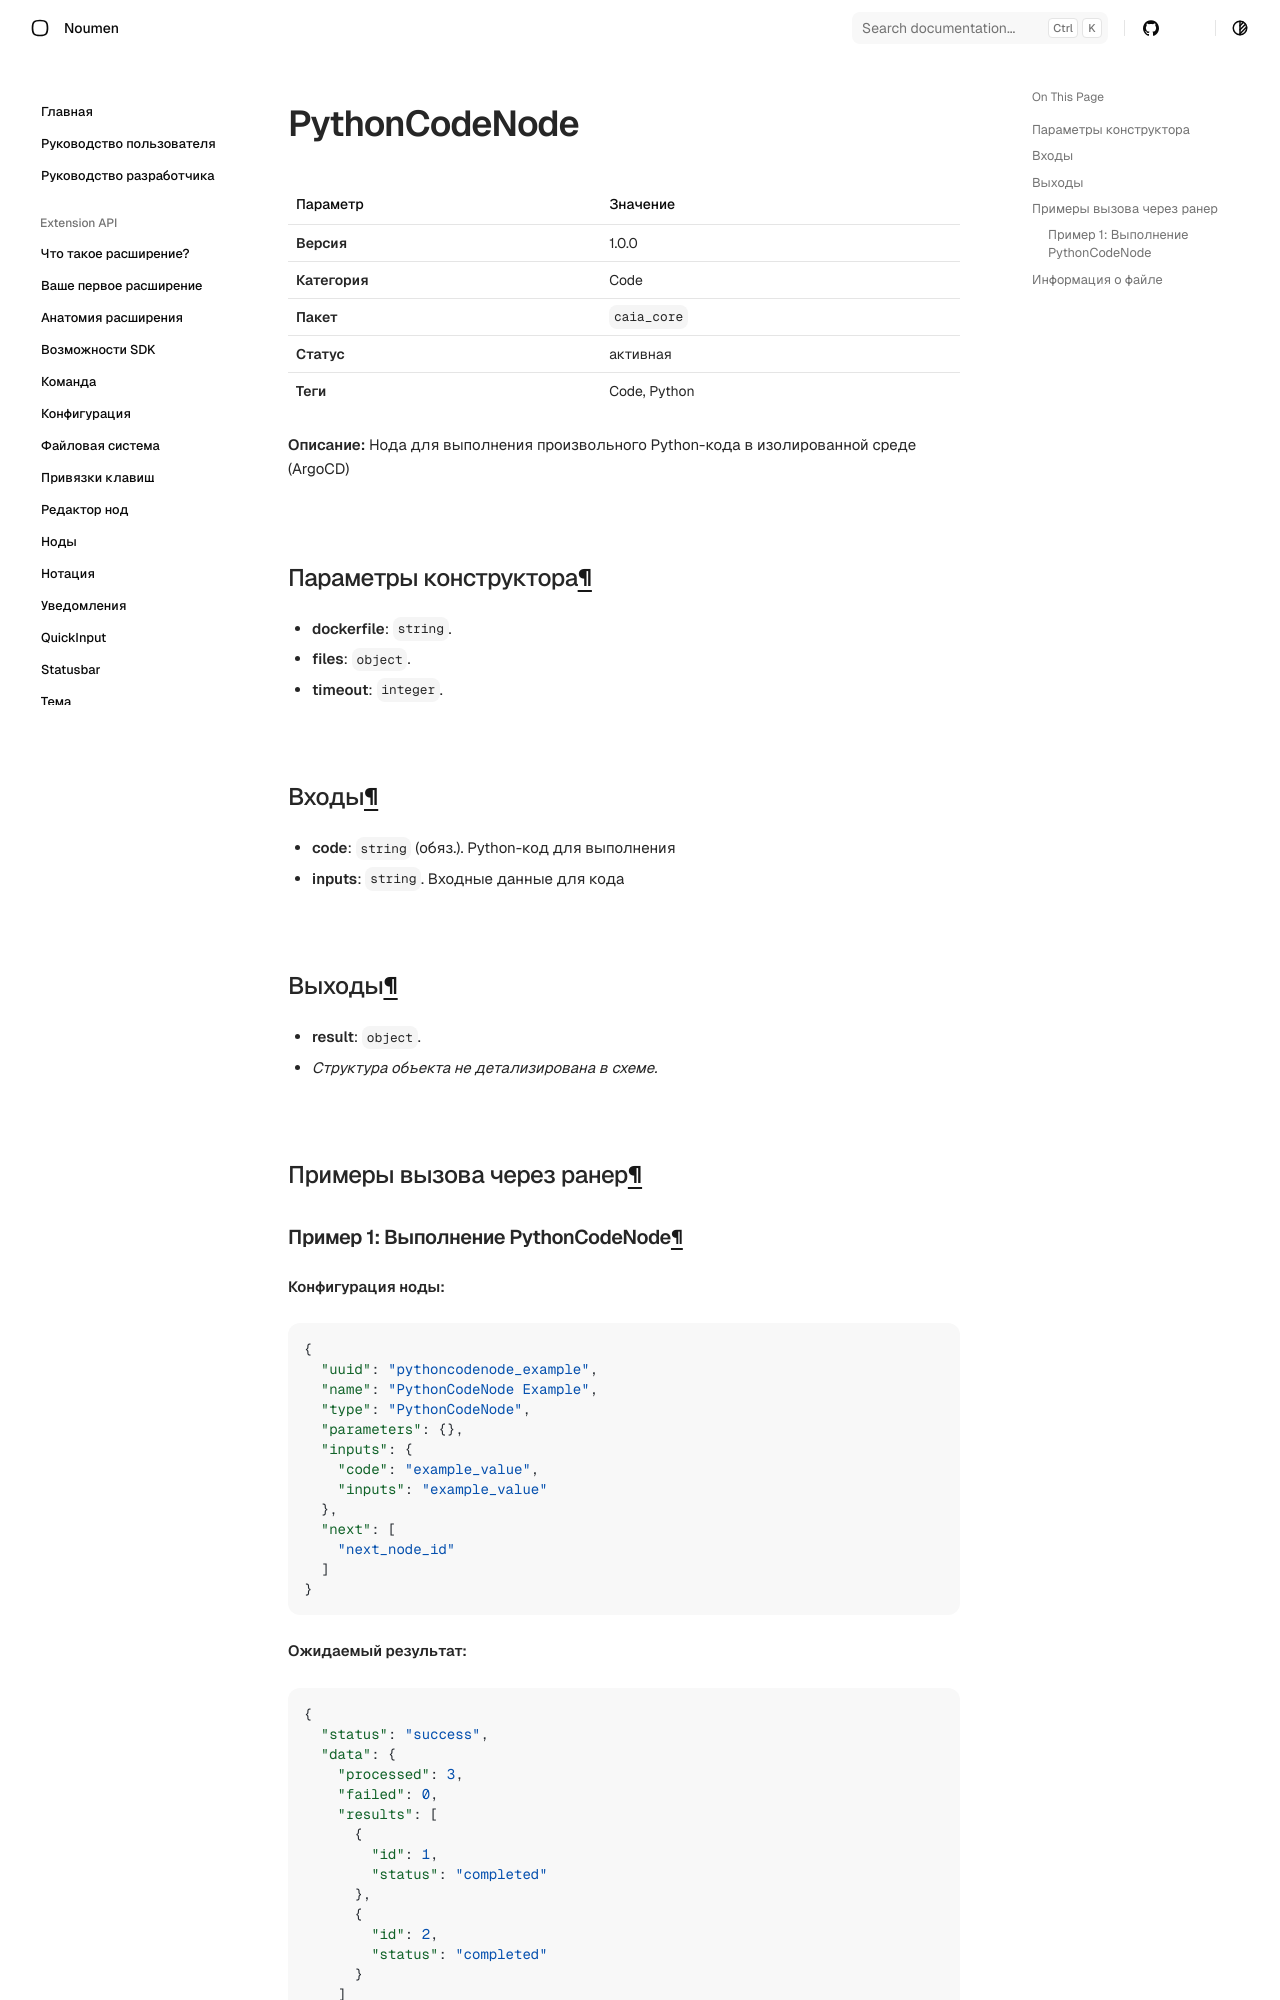

repository: noumen-caia/noumen_docs · page: nodes/PythonCodeNode/index.html · generator: mkdocs

# PythonCodeNode (`PythonCodeNode`)

| Параметр | Значение |
|---|---|
| **Версия** | 1.0.0 |
| **Категория** | Code |
| **Пакет** | `caia_core` |
| **Статус** | активная |
| **Теги** | Code, Python |

**Описание:** Нода для выполнения произвольного Python-кода в изолированной среде (ArgoCD)

## Параметры конструктора

- **dockerfile**: `string`. 
- **files**: `object`. 
- **timeout**: `integer`. 
## Входы

- **code**: `string` (обяз.). Python-код для выполнения
- **inputs**: `string`. Входные данные для кода
## Выходы

- **result**: `object`. 
  - _Структура объекта не детализирована в схеме._
## Примеры вызова через ранер
